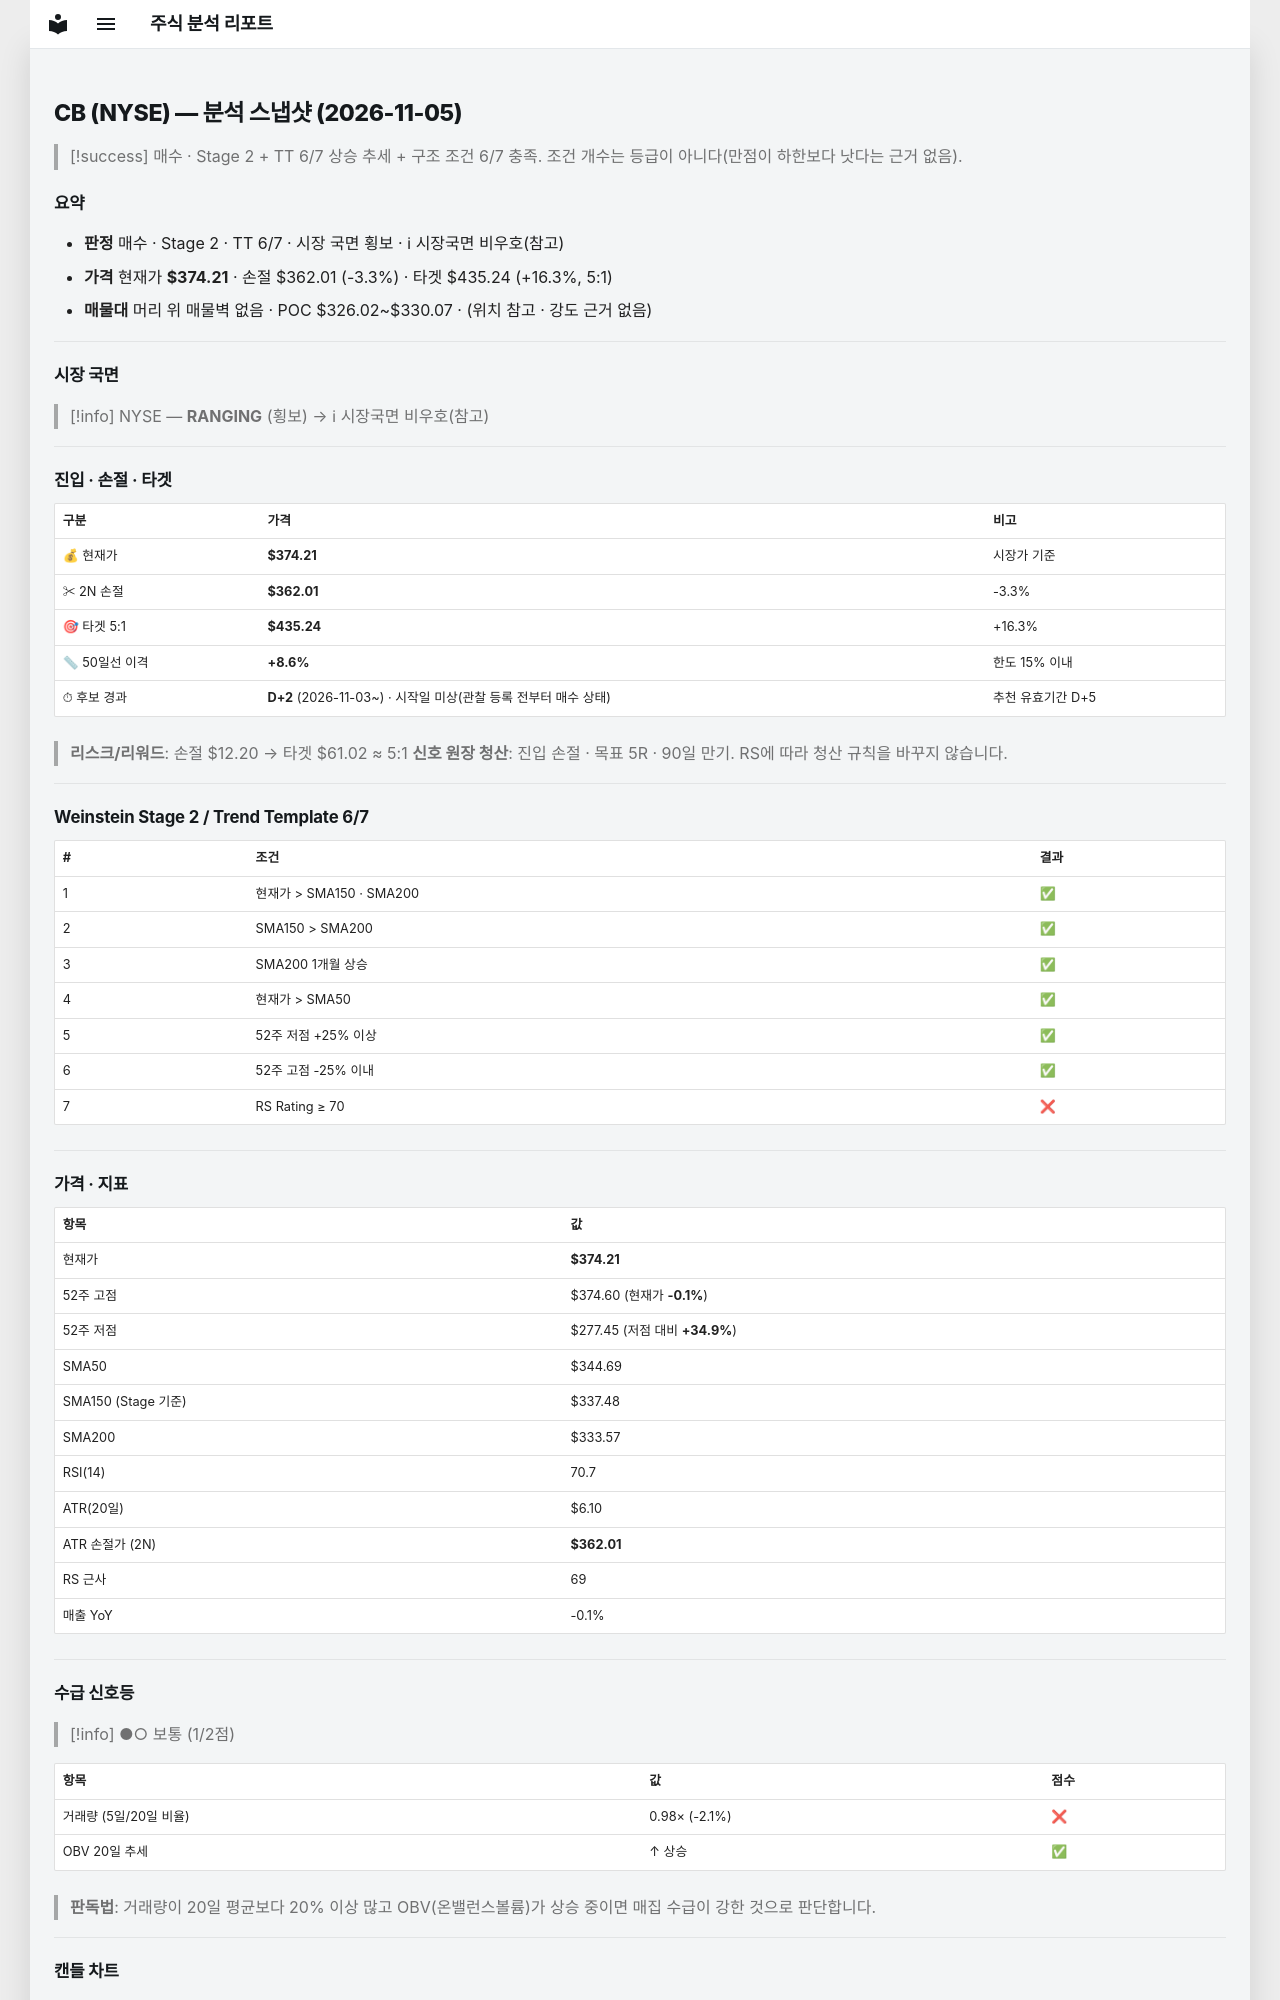

repository: soloandco/stock-reports · page: snapshots/CB-2026-11-05/index.html · generator: mkdocs

---
type: analysis-snapshot
title: CB 분석 스냅샷
ticker: CB
market: NYSE
created: 2026-11-05
updated: 2026-11-05
bar-date: 2026-11-04
verdict: 매수관찰
sma50-gap-pct: 8.6
candidate-days: 2
candidate-since: 2026-11-03
candidate-start-unknown: true
weekly-position: 신고가영역
stage: 2
trend-template-score: 6
tt-max: 7
ma-set: sma-50-150-200
price: 374.2149963378906
stop-price: 362.01012504158075
market-regime: RANGING
supply-demand-score: 1/2
supply-demand-label: 보통
status: tracking
tags:
  - stock-agent
  - watchlist
  - CB
  - analysis
related:
  - "[[analysis-template]]"
---

# CB (NYSE) — 분석 스냅샷 (2026-11-05)

> [!success] 매수 · Stage 2 + TT 6/7
> 상승 추세 + 구조 조건 6/7 충족. 조건 개수는 등급이 아니다(만점이 하한보다 낫다는 근거 없음).

## 요약

- **판정** 매수 · Stage 2 · TT 6/7 · 시장 국면 횡보 · ℹ 시장국면 비우호(참고)
- **가격** 현재가 **$374.21** · 손절 $362.01 (-3.3%) · 타겟 $435.24 (+16.3%, 5:1)
- **매물대** 머리 위 매물벽 없음 · POC $326.02~$330.07 · (위치 참고 · 강도 근거 없음)

---

## 시장 국면

> [!info] NYSE — **RANGING** (횡보) → ℹ 시장국면 비우호(참고)

---

## 진입 · 손절 · 타겟

| 구분 | 가격 | 비고 |
|------|------|------|
| 💰 현재가 | **$374.21** | 시장가 기준 |
| ✂ 2N 손절 | **$362.01** | -3.3% |
| 🎯 타겟 5:1 | **$435.24** | +16.3% |
| 📏 50일선 이격 | **+8.6%** | 한도 15% 이내 |
| ⏱ 후보 경과 | **D+2** (2026-11-03~) · 시작일 미상(관찰 등록 전부터 매수 상태) | 추천 유효기간 D+5 |

> **리스크/리워드**: 손절 $12.20 → 타겟 $61.02 ≈ 5:1
> **신호 원장 청산**: 진입 손절 · 목표 5R · 90일 만기. RS에 따라 청산 규칙을 바꾸지 않습니다.

---

## Weinstein Stage 2 / Trend Template 6/7

| # | 조건 | 결과 |
|---|------|------|
| 1 | 현재가 > SMA150 · SMA200 | ✅ |
| 2 | SMA150 > SMA200 | ✅ |
| 3 | SMA200 1개월 상승 | ✅ |
| 4 | 현재가 > SMA50 | ✅ |
| 5 | 52주 저점 +25% 이상 | ✅ |
| 6 | 52주 고점 -25% 이내 | ✅ |
| 7 | RS Rating ≥ 70 | ❌ |

---

## 가격 · 지표

| 항목 | 값 |
|------|---|
| 현재가 | **$374.21** |
| 52주 고점 | $374.60 (현재가 **-0.1%**) |
| 52주 저점 | $277.45 (저점 대비 **+34.9%**) |
| SMA50 | $344.69 |
| SMA150 (Stage 기준) | $337.48 |
| SMA200 | $333.57 |
| RSI(14) | 70.7 |
| ATR(20일) | $6.10 |
| ATR 손절가 (2N) | **$362.01** |
| RS 근사 | 69 |
| 매출 YoY | -0.1% |

---
## 수급 신호등

> [!info] ●○ 보통 (1/2점)

| 항목 | 값 | 점수 |
|------|------|------|
| 거래량 (5일/20일 비율) | 0.98× (-2.1%) | ❌ |
| OBV 20일 추세 | ↑ 상승 | ✅ |

> **판독법**: 거래량이 20일 평균보다 20% 이상 많고 OBV(온밸런스볼륨)가 상승 중이면 매집 수급이 강한 것으로 판단합니다.

---
